Dataset: bild_daten (GitHub, kattyterra/Gewebeklassifikation_PyTorch). Classes: epithel, Snp, stroma, xtra.

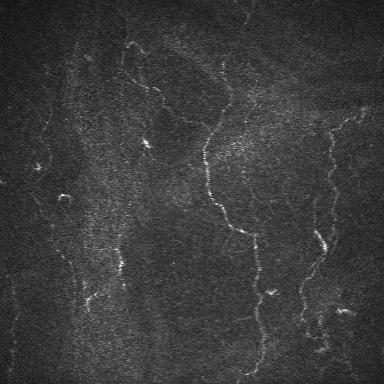
Label: Snp

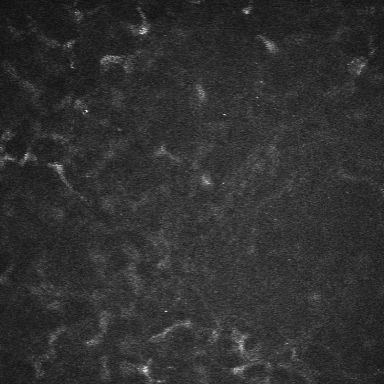
Label: stroma

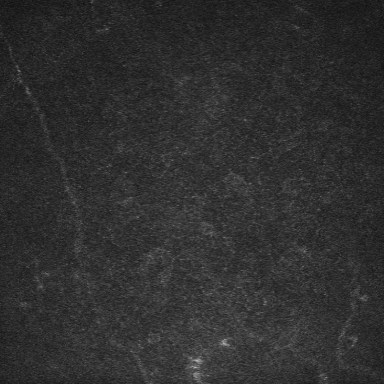
Label: epithel

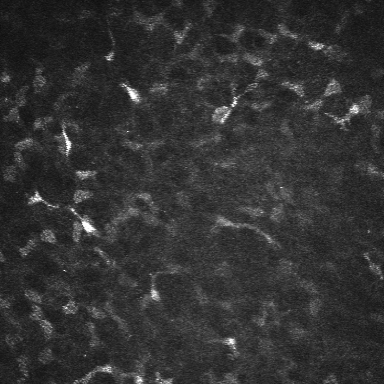
Label: stroma

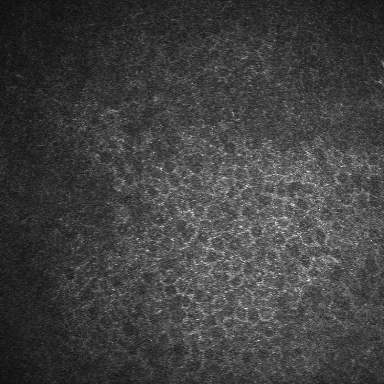
Label: epithel

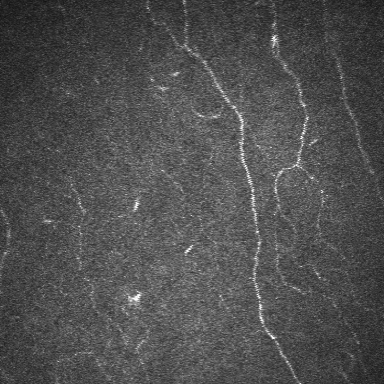
Label: Snp
